3-way image classification set "Dataset" from GitHub (natane07/PA-MachineLearning-3ESGI); label vocabulary: bas, chaussure, haut.

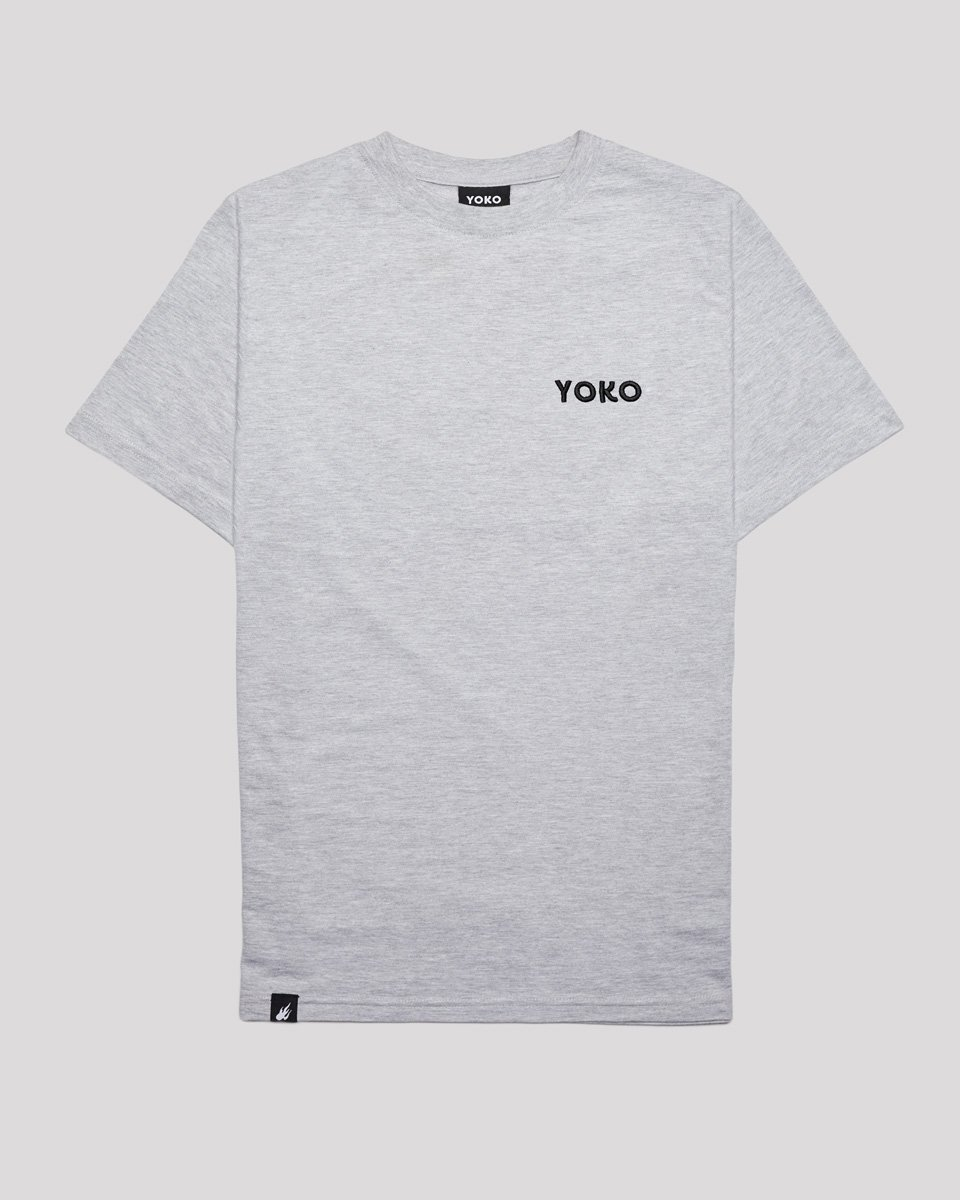
Label: haut

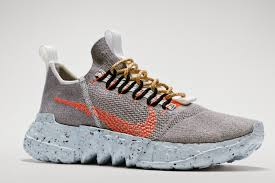
Label: chaussure

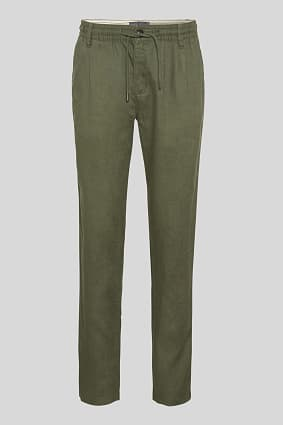
Label: bas

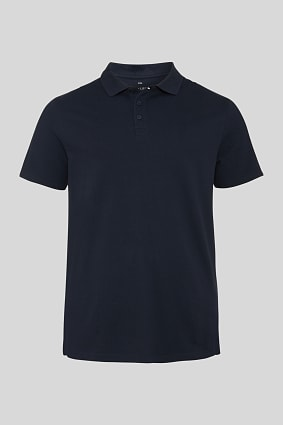
Label: haut

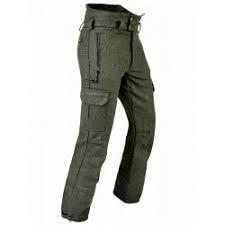
Label: bas

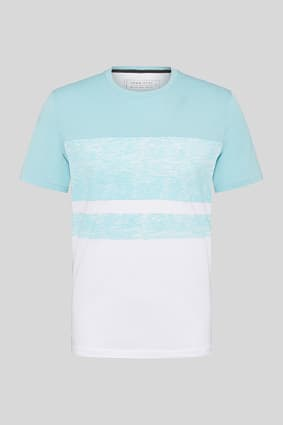
Label: haut
